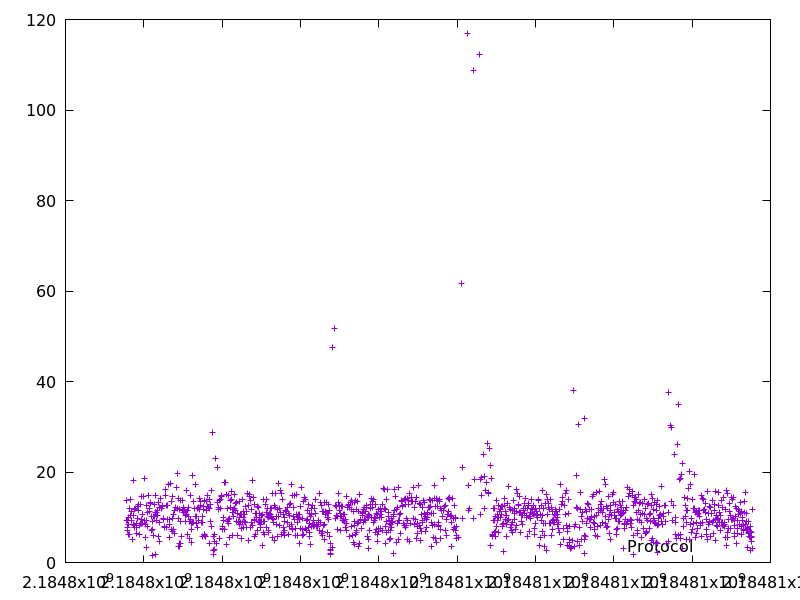

Data behind this chart, as committed beside it:
2184797545.209623, 9.393777
2184797559, 13.64
2184797574, 9.277
2184797582, 7.654
2184797591, 7.142
2184797598, 6.168
2184797610, 9.934
2184797622, 8.386
2184797633, 11.93
2184797644, 6.31
2184797655, 10.46
2184797669, 13.91
2184797682, 9.402
2184797696, 11.39
2184797704, 5.124
2184797726, 18.13
2184797735, 8.327
2184797745, 10.37
2184797757, 11.8
2184797765, 7.806
2184797774, 8.093
2184797793, 11.89
2184797802, 8.586
2184797812, 7.808
2184797818, 6.455
2184797831, 12.41
2184797841, 9.788
2184797852, 11.53
2184797866, 12.78
2184797878, 6.323
2184797889, 8.246
2184797904, 12.86
2184797915, 8.712
2184797929, 14.5
2184797940, 9.454
2184797949, 8.738
2184797964, 8.622
2184797975, 10.58
2184797997, 14.52
2184798015, 18.49
2184798025, 9.302
2184798035, 5.647
2184798043, 8.389
2184798056, 12.63
2184798069, 9.39
2184798073, 3.272
2184798087, 8.035
2184798098, 11.08
2184798114, 14.82
2184798133, 11.33
2184798147, 11.96
2184798160, 13.17
2184798173, 13.08
2184798186, 10.14
2184798204, 7.181
2184798212, 7.31
2184798225, 9.082
2184798228, 1.474
2184798242, 10.23
2184798249, 5.897
2184798259, 10.17
... 1,218 more rows
